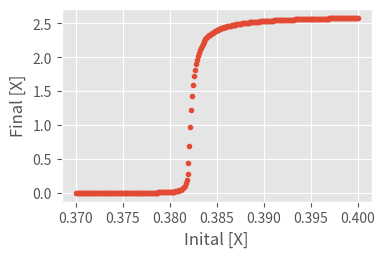

Python code for this plot:
#!/usr/bin/env python3
# -*- coding: utf-8 -*-
"""
Created on Mon Aug 14 09:19:22 2017
@author: Triandafillou

Simulation of a simple positive autoregulatory loop with the species X
activating its own transcription
"""

import numpy as np
import matplotlib.pyplot as plt
from scipy.integrate import odeint

plt.style.use('ggplot')

# parameters
beta_max = 3
k_deg = 1
K = 1
n = 2

initial_X = 2

def deriv(z, t):
    X = z[0]
    
    dX = (beta_max * X ** n) / (K ** n + X ** n) - k_deg*X

    return(np.array([dX]))
    

t = np.arange(0, 10, 0.01)
zinit = np.array([initial_X])

z_f = odeint(deriv, zinit, t)
z_f2 = odeint(deriv, np.array([0.5]), t)
z_f3 = odeint(deriv, np.array([0.7739]), t)

#plt.figure(figsize=(4,2.5))
#plt.plot(t, z_f, 'r--', t, z_f2, 'b--', t, z_f3, 'g--')
#plt.xlabel("Time")
#plt.ylabel("[X]")
#plt.tight_layout
#plt.show



# plot initial vs. final
Xi = np.arange(0.37, 0.4, 0.0001)
Xf = []

for i in Xi:
    z_f = odeint(deriv, np.array([i]), t)
    Xf.append(z_f[-1])

plt.figure(figsize=(4,2.5))
plt.plot(Xi, Xf, '.')
plt.xlabel("Inital [X]")
plt.ylabel("Final [X]")
plt.tight_layout
plt.show

